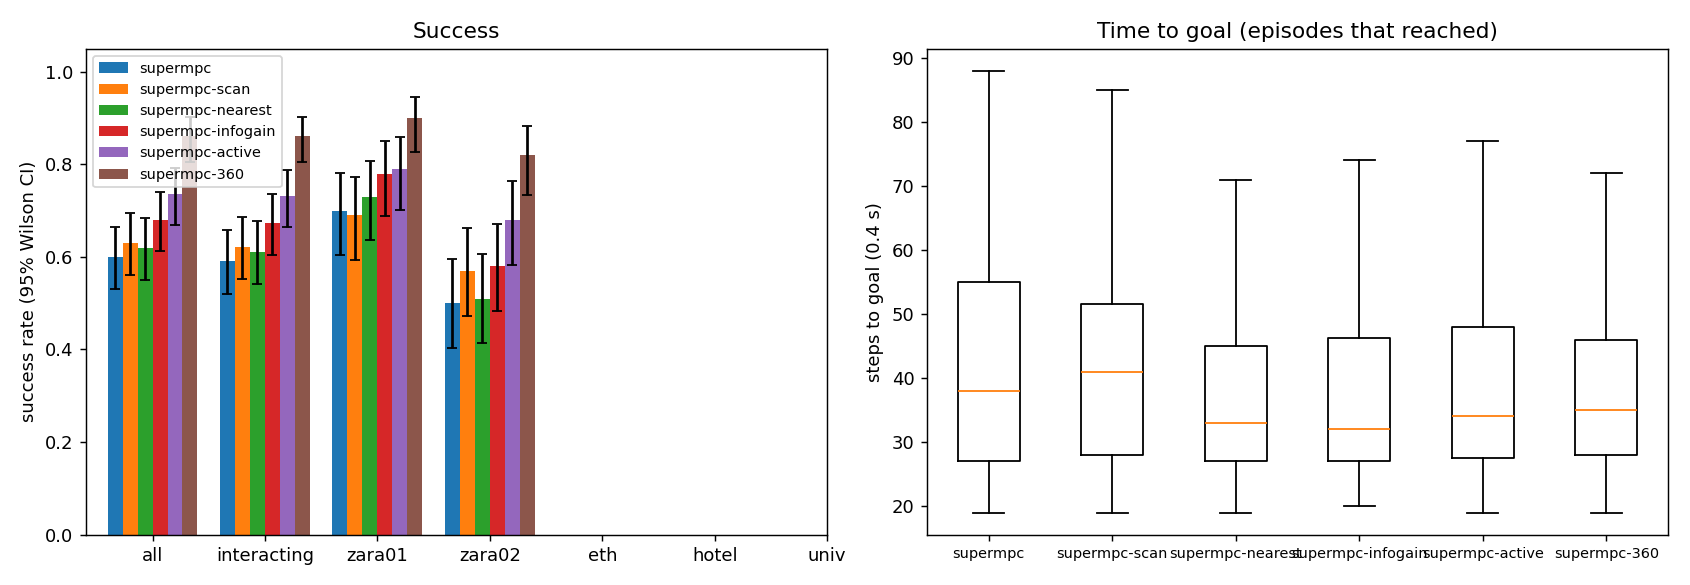

The file beside this chart, header and first rows:
scene, episode, frame, start_x, start_y, goal_x, goal_y, path_peds, surge, planner, success, reached, collisions, coll_tracked, coll_untracked, coll_stopped, steps, min_clearance, coverage, solve_ms, failures, slack_steps, unseen_slack_steps, coll_spawn
zara01, 0, 4981, -7.0, 13, 5.0, 13, 10, 0, supermpc, 1, 1, 0, 0, 0, 0, 25, 4.558, nan, 26.33, 0, 0, 5, 0
zara01, 0, 4981, -7.0, 13, 5.0, 13, 10, 0, supermpc-scan, 1, 1, 0, 0, 0, 0, 25, 4.536, nan, 26.93, 0, 0, 8, 0
zara01, 0, 4981, -7.0, 13, 5.0, 13, 10, 0, supermpc-360, 1, 1, 0, 0, 0, 0, 25, 4.584, nan, 23.8, 0, 0, 7, 0
zara01, 0, 4981, -7.0, 13, 5.0, 13, 10, 0, supermpc-nearest, 1, 1, 0, 0, 0, 0, 25, 4.558, nan, 26.95, 0, 0, 5, 0
zara01, 1, 4961, 5.0, 10.17, -7.0, 10.17, 6, 0, supermpc, 1, 1, 0, 0, 0, 0, 25, 0.8555, 0.3333, 29.92, 0, 0, 3, 0
zara01, 2, 5951, 5.0, 10.42, -7.0, 10.42, 9, 0, supermpc, 1, 1, 0, 0, 0, 0, 33, 0.5329, 0.1914, 31.45, 0, 0, 9, 0
zara01, 1, 4961, 5.0, 10.17, -7.0, 10.17, 6, 0, supermpc-nearest, 1, 1, 0, 0, 0, 0, 29, 0.7949, 0.8636, 43.36, 0, 7, 15, 0
zara01, 2, 5951, 5.0, 10.42, -7.0, 10.42, 9, 0, supermpc-nearest, 1, 1, 0, 0, 0, 0, 21, 0.08419, 0.7333, 36.59, 0, 0, 2, 0
zara01, 2, 5951, 5.0, 10.42, -7.0, 10.42, 9, 0, supermpc-scan, 1, 1, 0, 0, 0, 0, 21, 0.2466, 0.6333, 41.93, 0, 0, 2, 0
zara01, 0, 4981, -7.0, 13, 5.0, 13, 10, 0, supermpc-infogain, 1, 1, 0, 0, 0, 0, 25, 4.57, nan, 67.06, 0, 0, 8, 0
zara01, 0, 4981, -7.0, 13, 5.0, 13, 10, 0, supermpc-active, 1, 1, 0, 0, 0, 0, 25, 4.561, nan, 73.86, 0, 0, 6, 0
zara01, 1, 4961, 5.0, 10.17, -7.0, 10.17, 6, 0, supermpc-scan, 0, 1, 3, 2, 1, 0, 50, -0.4405, 0.5532, 44.82, 0, 12, 15, 1
zara01, 3, 7851, -7.0, 15.69, 5.0, 15.69, 5, 0, supermpc, 1, 1, 0, 0, 0, 0, 24, 1.988, 0.4118, 33.97, 0, 0, 4, 0
zara01, 2, 5951, 5.0, 10.42, -7.0, 10.42, 9, 0, supermpc-360, 1, 1, 0, 0, 0, 0, 26, 0.5365, 0.9815, 48.84, 0, 1, 3, 0
zara01, 3, 7851, -7.0, 15.69, 5.0, 15.69, 5, 0, supermpc-scan, 1, 1, 0, 0, 0, 0, 24, 2.114, 0.6875, 34.11, 0, 0, 4, 0
zara01, 1, 4961, 5.0, 10.17, -7.0, 10.17, 6, 0, supermpc-360, 1, 1, 0, 0, 0, 0, 49, 0.5945, 0.969, 46.15, 0, 10, 6, 0
zara01, 1, 4961, 5.0, 10.17, -7.0, 10.17, 6, 0, supermpc-infogain, 1, 1, 0, 0, 0, 0, 26, 0.8335, 0.7895, 108.1, 0, 0, 4, 0
zara01, 3, 7851, -7.0, 15.69, 5.0, 15.69, 5, 0, supermpc-nearest, 1, 1, 0, 0, 0, 0, 24, 1.88, 0.4118, 36.53, 0, 0, 11, 0
zara01, 3, 7851, -7.0, 15.69, 5.0, 15.69, 5, 0, supermpc-360, 1, 1, 0, 0, 0, 0, 23, 2.022, 1.0, 31.25, 0, 0, 4, 0
zara01, 2, 5951, 5.0, 10.42, -7.0, 10.42, 9, 0, supermpc-active, 1, 1, 0, 0, 0, 0, 25, 0.7868, 0.9667, 91.56, 0, 1, 5, 0
zara01, 2, 5951, 5.0, 10.42, -7.0, 10.42, 9, 0, supermpc-infogain, 1, 1, 0, 0, 0, 0, 25, 0.7984, 0.9375, 99.69, 0, 1, 5, 0
zara01, 4, 7631, -7.0, 13.07, 5.0, 13.07, 6, 0, supermpc-nearest, 1, 1, 0, 0, 0, 0, 30, 1.257, 0.4917, 33.31, 0, 0, 10, 0
zara01, 3, 7851, -7.0, 15.69, 5.0, 15.69, 5, 0, supermpc-infogain, 1, 1, 0, 0, 0, 0, 23, 2.047, 0.4375, 69.99, 0, 0, 4, 0
zara01, 4, 7631, -7.0, 13.07, 5.0, 13.07, 6, 0, supermpc-360, 1, 1, 0, 0, 0, 0, 29, 1.323, 0.8083, 30.57, 0, 0, 6, 0
zara01, 4, 7631, -7.0, 13.07, 5.0, 13.07, 6, 0, supermpc-scan, 0, 1, 2, 2, 0, 0, 39, -0.4287, 0.4423, 39.5, 0, 7, 13, 0
zara01, 5, 5831, 5.0, 11.65, -7.0, 11.65, 7, 0, supermpc, 0, 1, 2, 1, 1, 0, 27, -0.2214, 0.1667, 39.86, 0, 7, 11, 0
zara01, 3, 7851, -7.0, 15.69, 5.0, 15.69, 5, 0, supermpc-active, 1, 1, 0, 0, 0, 0, 23, 2.08, 0.4375, 91.94, 0, 0, 5, 0
zara01, 4, 7631, -7.0, 13.07, 5.0, 13.07, 6, 0, supermpc, 1, 1, 0, 0, 0, 0, 65, 0.5768, 0.4458, 37.62, 0, 10, 18, 0
zara01, 5, 5831, 5.0, 11.65, -7.0, 11.65, 7, 0, supermpc-nearest, 0, 1, 2, 2, 0, 0, 28, -0.1798, 0.5526, 37.42, 0, 10, 11, 0
zara01, 6, 5751, -7.0, 14.02, 5.0, 14.02, 5, 0, supermpc, 1, 1, 0, 0, 0, 0, 23, 0.6754, 0.0, 27.1, 0, 0, 4, 0
zara01, 6, 5751, -7.0, 14.02, 5.0, 14.02, 5, 0, supermpc-nearest, 1, 1, 0, 0, 0, 0, 23, 0.6754, 0.0, 26.8, 0, 0, 4, 0
zara01, 4, 7631, -7.0, 13.07, 5.0, 13.07, 6, 0, supermpc-infogain, 1, 1, 0, 0, 0, 0, 29, 1.197, 0.225, 76.4, 0, 0, 6, 0
zara01, 4, 7631, -7.0, 13.07, 5.0, 13.07, 6, 0, supermpc-active, 1, 1, 0, 0, 0, 0, 29, 1.231, 0.225, 72.02, 0, 0, 7, 0
zara01, 5, 5831, 5.0, 11.65, -7.0, 11.65, 7, 0, supermpc-scan, 1, 1, 0, 0, 0, 0, 46, 0.7512, 0.4955, 41.3, 0, 6, 9, 0
zara01, 6, 5751, -7.0, 14.02, 5.0, 14.02, 5, 0, supermpc-360, 1, 1, 0, 0, 0, 0, 26, 0.908, 1.0, 29.03, 0, 0, 4, 0
zara01, 6, 5751, -7.0, 14.02, 5.0, 14.02, 5, 0, supermpc-scan, 1, 1, 0, 0, 0, 0, 45, 0.1031, 0.8102, 41.99, 0, 14, 12, 0
zara01, 5, 5831, 5.0, 11.65, -7.0, 11.65, 7, 0, supermpc-active, 0, 1, 2, 1, 1, 0, 27, -0.1482, 0.1574, 73.79, 0, 4, 6, 0
zara01, 5, 5831, 5.0, 11.65, -7.0, 11.65, 7, 0, supermpc-360, 1, 1, 0, 0, 0, 0, 54, 0.5307, 0.9875, 39.29, 0, 8, 13, 0
zara01, 7, 7341, -7.0, 14.9, 5.0, 14.9, 6, 0, supermpc, 0, 1, 2, 0, 2, 0, 38, -0.1319, 0.2716, 38.26, 0, 2, 12, 0
zara01, 6, 5751, -7.0, 14.02, 5.0, 14.02, 5, 0, supermpc-active, 1, 1, 0, 0, 0, 0, 23, 0.6976, 0.0, 70.25, 0, 0, 7, 0
zara01, 6, 5751, -7.0, 14.02, 5.0, 14.02, 5, 0, supermpc-infogain, 1, 1, 0, 0, 0, 0, 23, 0.9809, 0.8333, 86.48, 0, 4, 8, 0
zara01, 8, 8041, -7.0, 11.23, 5.0, 11.23, 0, 0, supermpc, 1, 1, 0, 0, 0, 0, 26, 2.314, 0.0, 26.3, 0, 0, 5, 0
zara01, 7, 7341, -7.0, 14.9, 5.0, 14.9, 6, 0, supermpc-nearest, 1, 1, 0, 0, 0, 0, 44, 0.1347, 0.6694, 42.71, 0, 4, 19, 0
zara01, 5, 5831, 5.0, 11.65, -7.0, 11.65, 7, 0, supermpc-infogain, 0, 1, 1, 1, 0, 0, 35, -0.1178, 0.9457, 105.6, 0, 7, 9, 0
zara01, 8, 8041, -7.0, 11.23, 5.0, 11.23, 0, 0, supermpc-scan, 1, 1, 0, 0, 0, 0, 26, 2.314, 0.6667, 28.94, 0, 1, 6, 0
zara01, 8, 8041, -7.0, 11.23, 5.0, 11.23, 0, 0, supermpc-nearest, 1, 1, 0, 0, 0, 0, 26, 2.314, 0.0, 26.93, 0, 0, 5, 0
zara01, 7, 7341, -7.0, 14.9, 5.0, 14.9, 6, 0, supermpc-scan, 0, 1, 2, 2, 0, 0, 69, -0.3463, 0.3551, 33.79, 0, 9, 36, 0
zara01, 7, 7341, -7.0, 14.9, 5.0, 14.9, 6, 0, supermpc-360, 1, 1, 0, 0, 0, 0, 37, 0.3247, 0.96, 41.12, 0, 6, 7, 0
zara01, 8, 8041, -7.0, 11.23, 5.0, 11.23, 0, 0, supermpc-360, 1, 1, 0, 0, 0, 0, 27, 2.314, 0.8333, 29.35, 0, 1, 5, 0
zara01, 9, 8041, 5.0, 12.9, -7.0, 12.9, 1, 0, supermpc, 1, 1, 0, 0, 0, 0, 26, 5.457, nan, 26.84, 0, 0, 6, 0
zara01, 9, 8041, 5.0, 12.9, -7.0, 12.9, 1, 0, supermpc-scan, 1, 1, 0, 0, 0, 0, 26, 5.452, nan, 27.15, 0, 0, 8, 0
zara01, 9, 8041, 5.0, 12.9, -7.0, 12.9, 1, 0, supermpc-nearest, 1, 1, 0, 0, 0, 0, 26, 5.457, nan, 27.71, 0, 0, 6, 0
zara01, 9, 8041, 5.0, 12.9, -7.0, 12.9, 1, 0, supermpc-360, 1, 1, 0, 0, 0, 0, 26, 5.447, nan, 28.58, 0, 0, 6, 0
zara01, 1, 4961, 5.0, 10.17, -7.0, 10.17, 6, 0, supermpc-active, 0, 1, 6, 8, 0, 0, 87, -0.4098, 0.6201, 120.6, 0, 40, 36, 0
zara01, 8, 8041, -7.0, 11.23, 5.0, 11.23, 0, 0, supermpc-infogain, 1, 1, 0, 0, 0, 0, 26, 2.314, 0.0, 69.5, 0, 0, 5, 0
zara01, 8, 8041, -7.0, 11.23, 5.0, 11.23, 0, 0, supermpc-active, 1, 1, 0, 0, 0, 0, 26, 2.314, 0.0, 60.37, 0, 0, 7, 0
zara01, 10, 7851, -7.0, 11.41, 5.0, 11.41, 4, 0, supermpc-nearest, 1, 1, 0, 0, 0, 0, 32, 1.263, 0.9615, 32.53, 0, 0, 10, 0
zara01, 9, 8041, 5.0, 12.9, -7.0, 12.9, 1, 0, supermpc-infogain, 1, 1, 0, 0, 0, 0, 26, 5.446, nan, 83.23, 0, 0, 5, 0
zara01, 10, 7851, -7.0, 11.41, 5.0, 11.41, 4, 0, supermpc-scan, 1, 1, 0, 0, 0, 0, 44, 0.4042, 0.3958, 38.83, 0, 3, 23, 0
zara01, 10, 7851, -7.0, 11.41, 5.0, 11.41, 4, 0, supermpc-360, 1, 1, 0, 0, 0, 0, 31, 1.224, 0.9615, 29.04, 0, 0, 5, 0
... 1,140 more rows
